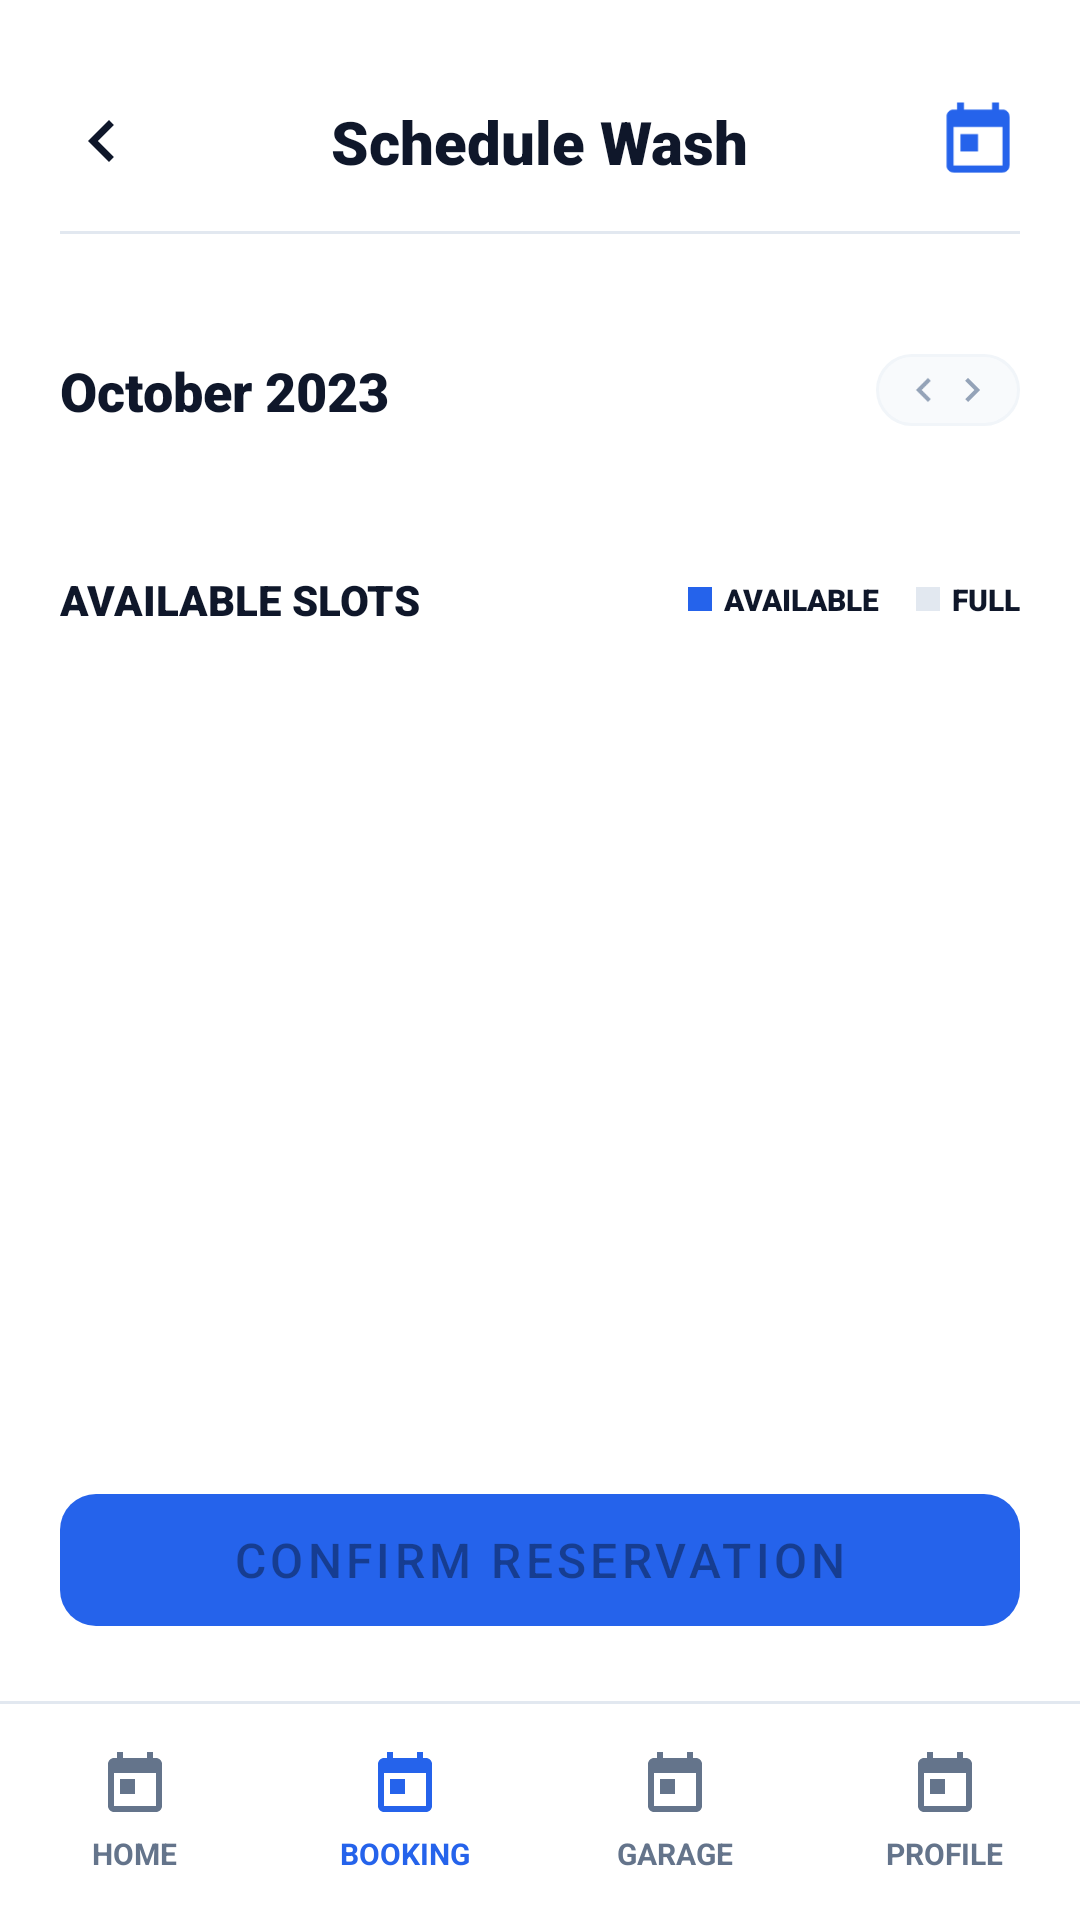

Android layout source for this screen:
<!-- AndroidManifest.xml: application theme Theme.Cleanride -->
<!-- res/layout/activity_main.xml -->
<?xml version="1.0" encoding="utf-8"?>
<androidx.constraintlayout.widget.ConstraintLayout xmlns:android="http://schemas.android.com/apk/res/android"
    xmlns:app="http://schemas.android.com/apk/res-auto"
    xmlns:tools="http://schemas.android.com/tools"
    android:id="@+id/main"
    android:layout_width="match_parent"
    android:layout_height="match_parent"
    android:background="@color/white"
    tools:context=".MainActivity">

    
    <androidx.constraintlayout.widget.ConstraintLayout
        android:id="@+id/topBar"
        android:layout_width="match_parent"
        android:layout_height="wrap_content"
        android:paddingHorizontal="20dp"
        android:paddingVertical="16dp"
        android:background="@color/white"
        app:layout_constraintTop_toTopOf="parent">
        
        <ImageView
            android:id="@+id/ivBack"
            android:layout_width="28dp"
            android:layout_height="28dp"
            android:src="@drawable/ic_back"
            app:layout_constraintBottom_toBottomOf="parent"
            app:layout_constraintStart_toStartOf="parent"
            app:layout_constraintTop_toTopOf="parent" />

        <TextView
            android:layout_width="wrap_content"
            android:layout_height="wrap_content"
            android:text="Schedule Wash"
            android:textColor="@color/text_slate_900"
            android:textSize="20sp"
            android:fontFamily="sans-serif-black"
            app:layout_constraintBottom_toBottomOf="parent"
            app:layout_constraintEnd_toEndOf="parent"
            app:layout_constraintStart_toStartOf="parent"
            app:layout_constraintTop_toTopOf="parent" />

        <ImageView
            android:id="@+id/ivCalendarIcon"
            android:layout_width="28dp"
            android:layout_height="28dp"
            android:src="@drawable/ic_calendar"
            app:layout_constraintBottom_toBottomOf="parent"
            app:layout_constraintEnd_toEndOf="parent"
            app:layout_constraintTop_toTopOf="parent" />
            
        <View
            android:layout_width="match_parent"
            android:layout_height="1dp"
            android:background="@color/border_slate_200"
            android:layout_marginTop="16dp"
            app:layout_constraintTop_toBottomOf="@id/ivBack" />
            
    </androidx.constraintlayout.widget.ConstraintLayout>

    
    <androidx.core.widget.NestedScrollView
        android:layout_width="match_parent"
        android:layout_height="0dp"
        android:fillViewport="true"
        app:layout_constraintTop_toBottomOf="@id/topBar"
        app:layout_constraintBottom_toTopOf="@id/bottomNav">
        
        <LinearLayout
            android:layout_width="match_parent"
            android:layout_height="wrap_content"
            android:orientation="vertical"
            android:paddingHorizontal="20dp"
            android:paddingTop="24dp"
            android:paddingBottom="100dp"> 

            
            <LinearLayout
                android:layout_width="match_parent"
                android:layout_height="wrap_content"
                android:orientation="horizontal"
                android:gravity="center_vertical"
                android:layout_marginBottom="16dp">
                
                <TextView
                    android:id="@+id/tvMonthYear"
                    android:layout_width="0dp"
                    android:layout_height="wrap_content"
                    android:layout_weight="1"
                    android:text="October 2023"
                    android:textColor="@color/text_slate_900"
                    android:textSize="18sp"
                    android:fontFamily="sans-serif-black" />
                    
                <LinearLayout
                    android:layout_width="wrap_content"
                    android:layout_height="wrap_content"
                    android:orientation="horizontal"
                    android:gravity="center_vertical"
                    android:background="@drawable/bg_date_item"
                    android:paddingHorizontal="8dp"
                    android:paddingVertical="4dp">
                    <ImageView android:layout_width="16dp" android:layout_height="16dp" android:rotation="180" android:src="@drawable/ic_chevron_right" />
                    <ImageView android:layout_width="16dp" android:layout_height="16dp" android:src="@drawable/ic_chevron_right" />
                </LinearLayout>
            </LinearLayout>

            <androidx.recyclerview.widget.RecyclerView
                android:id="@+id/rvDates"
                android:layout_width="match_parent"
                android:layout_height="wrap_content"
                android:orientation="horizontal"
                android:clipToPadding="false"
                android:layout_marginBottom="32dp"
                tools:listitem="@layout/item_date" />

            
            <LinearLayout
                android:layout_width="match_parent"
                android:layout_height="wrap_content"
                android:orientation="horizontal"
                android:gravity="center_vertical"
                android:layout_marginBottom="16dp">
                
                <TextView
                    android:layout_width="0dp"
                    android:layout_height="wrap_content"
                    android:layout_weight="1"
                    android:text="AVAILABLE SLOTS"
                    android:textColor="@color/text_slate_900"
                    android:textSize="14sp"
                    android:fontFamily="sans-serif-black" />
                    
                
                <LinearLayout
                    android:layout_width="wrap_content"
                    android:layout_height="wrap_content"
                    android:orientation="horizontal"
                    android:gravity="center_vertical">
                    
                    <View android:layout_width="8dp" android:layout_height="8dp" android:background="@color/primary_blue_600" android:layout_marginEnd="4dp" />
                    <TextView android:layout_width="wrap_content" android:layout_height="wrap_content" android:text="AVAILABLE" android:textSize="10sp" android:textColor="@color/text_slate_900" android:fontFamily="sans-serif-black" android:layout_marginEnd="12dp" />
                    
                    <View android:layout_width="8dp" android:layout_height="8dp" android:background="@color/border_slate_200" android:layout_marginEnd="4dp" />
                    <TextView android:layout_width="wrap_content" android:layout_height="wrap_content" android:text="FULL" android:textSize="10sp" android:textColor="@color/text_slate_900" android:fontFamily="sans-serif-black" />
                </LinearLayout>
            </LinearLayout>

            <androidx.recyclerview.widget.RecyclerView
                android:id="@+id/rvTimeSlots"
                android:layout_width="match_parent"
                android:layout_height="wrap_content"
                android:nestedScrollingEnabled="false"
                tools:listitem="@layout/item_time_slot" />

        </LinearLayout>
    </androidx.core.widget.NestedScrollView>

    
    <com.google.android.material.button.MaterialButton
        android:id="@+id/btnNext"
        android:layout_width="match_parent"
        android:layout_height="56dp"
        android:layout_marginHorizontal="20dp"
        android:layout_marginBottom="20dp"
        android:text="Confirm Reservation"
        android:textSize="16sp"
        android:fontFamily="sans-serif-medium"
        android:enabled="false"
        app:icon="@drawable/ic_check"
        app:iconGravity="textStart"
        app:cornerRadius="12dp"
        app:backgroundTint="@color/primary_blue_600"
        app:layout_constraintBottom_toTopOf="@id/bottomNav"
        app:layout_constraintEnd_toEndOf="parent"
        app:layout_constraintStart_toStartOf="parent" />

    
    <LinearLayout
        android:id="@+id/bottomNav"
        android:layout_width="match_parent"
        android:layout_height="72dp"
        android:orientation="horizontal"
        android:background="@color/white"
        android:gravity="center"
        app:layout_constraintBottom_toBottomOf="parent">
        
        <LinearLayout android:layout_width="0dp" android:layout_height="match_parent" android:layout_weight="1" android:orientation="vertical" android:gravity="center">
            <ImageView android:layout_width="24dp" android:layout_height="24dp" android:src="@drawable/ic_calendar" android:tint="@color/text_slate_500" />
            <TextView android:layout_width="wrap_content" android:layout_height="wrap_content" android:text="HOME" android:textSize="10sp" android:textStyle="bold" android:textColor="@color/text_slate_500" android:layout_marginTop="4dp" />
        </LinearLayout>
        <LinearLayout android:layout_width="0dp" android:layout_height="match_parent" android:layout_weight="1" android:orientation="vertical" android:gravity="center">
            <ImageView android:layout_width="24dp" android:layout_height="24dp" android:src="@drawable/ic_calendar" android:tint="@color/primary_blue_600" />
            <TextView android:layout_width="wrap_content" android:layout_height="wrap_content" android:text="BOOKING" android:textSize="10sp" android:textStyle="bold" android:textColor="@color/primary_blue_600" android:layout_marginTop="4dp" />
        </LinearLayout>
        <LinearLayout android:layout_width="0dp" android:layout_height="match_parent" android:layout_weight="1" android:orientation="vertical" android:gravity="center">
            <ImageView android:layout_width="24dp" android:layout_height="24dp" android:src="@drawable/ic_calendar" android:tint="@color/text_slate_500" />
            <TextView android:layout_width="wrap_content" android:layout_height="wrap_content" android:text="GARAGE" android:textSize="10sp" android:textStyle="bold" android:textColor="@color/text_slate_500" android:layout_marginTop="4dp" />
        </LinearLayout>
        <LinearLayout android:layout_width="0dp" android:layout_height="match_parent" android:layout_weight="1" android:orientation="vertical" android:gravity="center">
            <ImageView android:layout_width="24dp" android:layout_height="24dp" android:src="@drawable/ic_calendar" android:tint="@color/text_slate_500" />
            <TextView android:layout_width="wrap_content" android:layout_height="wrap_content" android:text="PROFILE" android:textSize="10sp" android:textStyle="bold" android:textColor="@color/text_slate_500" android:layout_marginTop="4dp" />
        </LinearLayout>
    </LinearLayout>
    
    <View android:layout_width="match_parent" android:layout_height="1dp" android:background="@color/border_slate_200" app:layout_constraintBottom_toTopOf="@id/bottomNav" />

</androidx.constraintlayout.widget.ConstraintLayout>
<!-- res/layout/item_date.xml (included above) -->
<?xml version="1.0" encoding="utf-8"?>
<LinearLayout xmlns:android="http://schemas.android.com/apk/res/android"
    android:id="@+id/llDateContainer"
    android:layout_width="64dp"
    android:layout_height="80dp"
    android:layout_marginEnd="12dp"
    android:background="@drawable/bg_date_item"
    android:gravity="center"
    android:orientation="vertical"
    android:padding="8dp">

    <TextView
        android:id="@+id/tvDayName"
        android:layout_width="wrap_content"
        android:layout_height="wrap_content"
        android:text="Mon"
        android:textColor="@color/text_slate_500"
        android:textSize="12sp"
        android:fontFamily="sans-serif-medium" />

    <TextView
        android:id="@+id/tvDayNumber"
        android:layout_width="wrap_content"
        android:layout_height="wrap_content"
        android:layout_marginTop="4dp"
        android:text="23"
        android:textColor="@color/text_slate_900"
        android:textSize="20sp"
        android:fontFamily="sans-serif-black" />

</LinearLayout>
<!-- res/layout/item_time_slot.xml (included above) -->
<?xml version="1.0" encoding="utf-8"?>
<androidx.constraintlayout.widget.ConstraintLayout xmlns:android="http://schemas.android.com/apk/res/android"
    xmlns:app="http://schemas.android.com/apk/res-auto"
    android:id="@+id/clSlotContainer"
    android:layout_width="match_parent"
    android:layout_height="wrap_content"
    android:layout_marginBottom="12dp"
    android:background="@drawable/bg_slot_item"
    android:padding="16dp">

    <ImageView
        android:id="@+id/ivIcon"
        android:layout_width="40dp"
        android:layout_height="40dp"
        android:background="@drawable/bg_date_item"
        android:padding="8dp"
        android:src="@drawable/ic_clock"
        app:layout_constraintBottom_toBottomOf="parent"
        app:layout_constraintStart_toStartOf="parent"
        app:layout_constraintTop_toTopOf="parent" />

    <TextView
        android:id="@+id/tvTimeRange"
        android:layout_width="0dp"
        android:layout_height="wrap_content"
        android:layout_marginStart="16dp"
        android:layout_marginEnd="16dp"
        android:text="08:00 AM - 09:30 AM"
        android:textColor="@color/text_slate_900"
        android:textSize="16sp"
        android:fontFamily="sans-serif-black"
        app:layout_constraintEnd_toStartOf="@id/ivChevron"
        app:layout_constraintStart_toEndOf="@id/ivIcon"
        app:layout_constraintTop_toTopOf="parent" />

    <TextView
        android:id="@+id/tvAvailability"
        android:layout_width="0dp"
        android:layout_height="wrap_content"
        android:layout_marginStart="16dp"
        android:layout_marginTop="4dp"
        android:text="4 Bays Available"
        android:textColor="@color/primary_blue_600"
        android:textSize="13sp"
        android:fontFamily="sans-serif-medium"
        app:layout_constraintBottom_toBottomOf="parent"
        app:layout_constraintStart_toEndOf="@id/ivIcon"
        app:layout_constraintTop_toBottomOf="@id/tvTimeRange" />

    <ImageView
        android:id="@+id/ivChevron"
        android:layout_width="24dp"
        android:layout_height="24dp"
        android:src="@drawable/ic_chevron_right"
        app:layout_constraintBottom_toBottomOf="parent"
        app:layout_constraintEnd_toEndOf="parent"
        app:layout_constraintTop_toTopOf="parent" />

</androidx.constraintlayout.widget.ConstraintLayout>
<!-- resources referenced by this layout -->
<resources>
  <color name="border_slate_200">#e2e8f0</color>
  <color name="primary_blue_600">#2563eb</color>
  <color name="text_slate_500">#64748b</color>
  <color name="text_slate_900">#0f172a</color>
  <color name="white">#FFFFFFFF</color>
  <!-- drawable bg_date_item (drawable) -->
  <?xml version="1.0" encoding="utf-8"?>
  <selector xmlns:android="http://schemas.android.com/apk/res/android">
      
      <item android:state_selected="true">
          <shape android:shape="rectangle">
              <solid android:color="@color/primary_blue_600" />
              <corners android:radius="16dp" />
          </shape>
      </item>
      
      
      <item>
          <shape android:shape="rectangle">
              <solid android:color="@color/bg_slate_50" />
              <corners android:radius="16dp" />
              <stroke android:width="1dp" android:color="@color/slot_disabled" />
          </shape>
      </item>
  </selector>
  <!-- drawable bg_slot_item (drawable) -->
  <?xml version="1.0" encoding="utf-8"?>
  <selector xmlns:android="http://schemas.android.com/apk/res/android">
      
      <item android:state_enabled="false">
          <shape android:shape="rectangle">
              <solid android:color="@color/slot_disabled" />
              <corners android:radius="12dp" />
              <stroke android:width="1dp" android:color="@color/border_slate_200" />
          </shape>
      </item>
      
      
      <item android:state_selected="true">
          <shape android:shape="rectangle">
              <solid android:color="@color/primary_blue_600" />
              <corners android:radius="12dp" />
          </shape>
      </item>
      
      
      <item>
          <shape android:shape="rectangle">
              <solid android:color="@color/white" />
              <corners android:radius="12dp" />
              <stroke android:width="1dp" android:color="@color/border_slate_200" />
          </shape>
      </item>
  </selector>
  <!-- drawable ic_back (drawable) -->
  <vector xmlns:android="http://schemas.android.com/apk/res/android"
      android:width="24dp"
      android:height="24dp"
      android:viewportWidth="24"
      android:viewportHeight="24">
      <path
          android:fillColor="#0f172a"
          android:pathData="M15.41,16.59L10.83,12l4.58,-4.59L14,6l-6,6 6,6z" />
  </vector>
  <!-- drawable ic_calendar (drawable) -->
  <vector xmlns:android="http://schemas.android.com/apk/res/android"
      android:width="24dp"
      android:height="24dp"
      android:viewportWidth="24"
      android:viewportHeight="24">
      <path
          android:fillColor="#2563eb"
          android:pathData="M19,3h-1V1h-2v2H8V1H6v2H5c-1.1,0 -2.0,0.9 -2.0,2L3,19c0,1.1 0.9,2 2,2h14c1.1,0 2,-0.9 2,-2V5c0,-1.1 -0.9,-2 -2,-2zM19,19H5V8h14v11zM7,10h5v5H7z" />
  </vector>
  <!-- drawable ic_chevron_right (drawable) -->
  <vector xmlns:android="http://schemas.android.com/apk/res/android"
      android:width="24dp"
      android:height="24dp"
      android:viewportWidth="24"
      android:viewportHeight="24">
      <path
          android:fillColor="#94a3b8"
          android:pathData="M8.59,16.59L13.17,12 8.59,7.41 10,6l6,6 -6,6z" />
  </vector>
  <!-- drawable ic_clock (drawable) -->
  <vector xmlns:android="http://schemas.android.com/apk/res/android"
      android:width="24dp"
      android:height="24dp"
      android:viewportWidth="24"
      android:viewportHeight="24">
      <path
          android:fillColor="#2563eb"
          android:pathData="M11.99,2C6.47,2 2,6.48 2,12s4.47,10 9.99,10C17.52,22 22,17.52 22,12S17.52,2 11.99,2zM12,20c-4.42,0 -8,-3.58 -8,-8s3.58,-8 8,-8 8,3.58 8,8 -3.58,8 -8,8zM12.5,7H11v6l5.25,3.15 0.75,-1.23 -4.5,-2.67z" />
  </vector>
  <style name="Theme.Cleanride" parent="Theme.MaterialComponents.DayNight.NoActionBar">
          <item name="colorPrimary">#3B82F6</item>
          <item name="colorSurface">@color/white</item>
      </style>
  <color name="bg_slate_50">#f8fafc</color>
  <color name="slot_disabled">#f1f5f9</color>
</resources>
